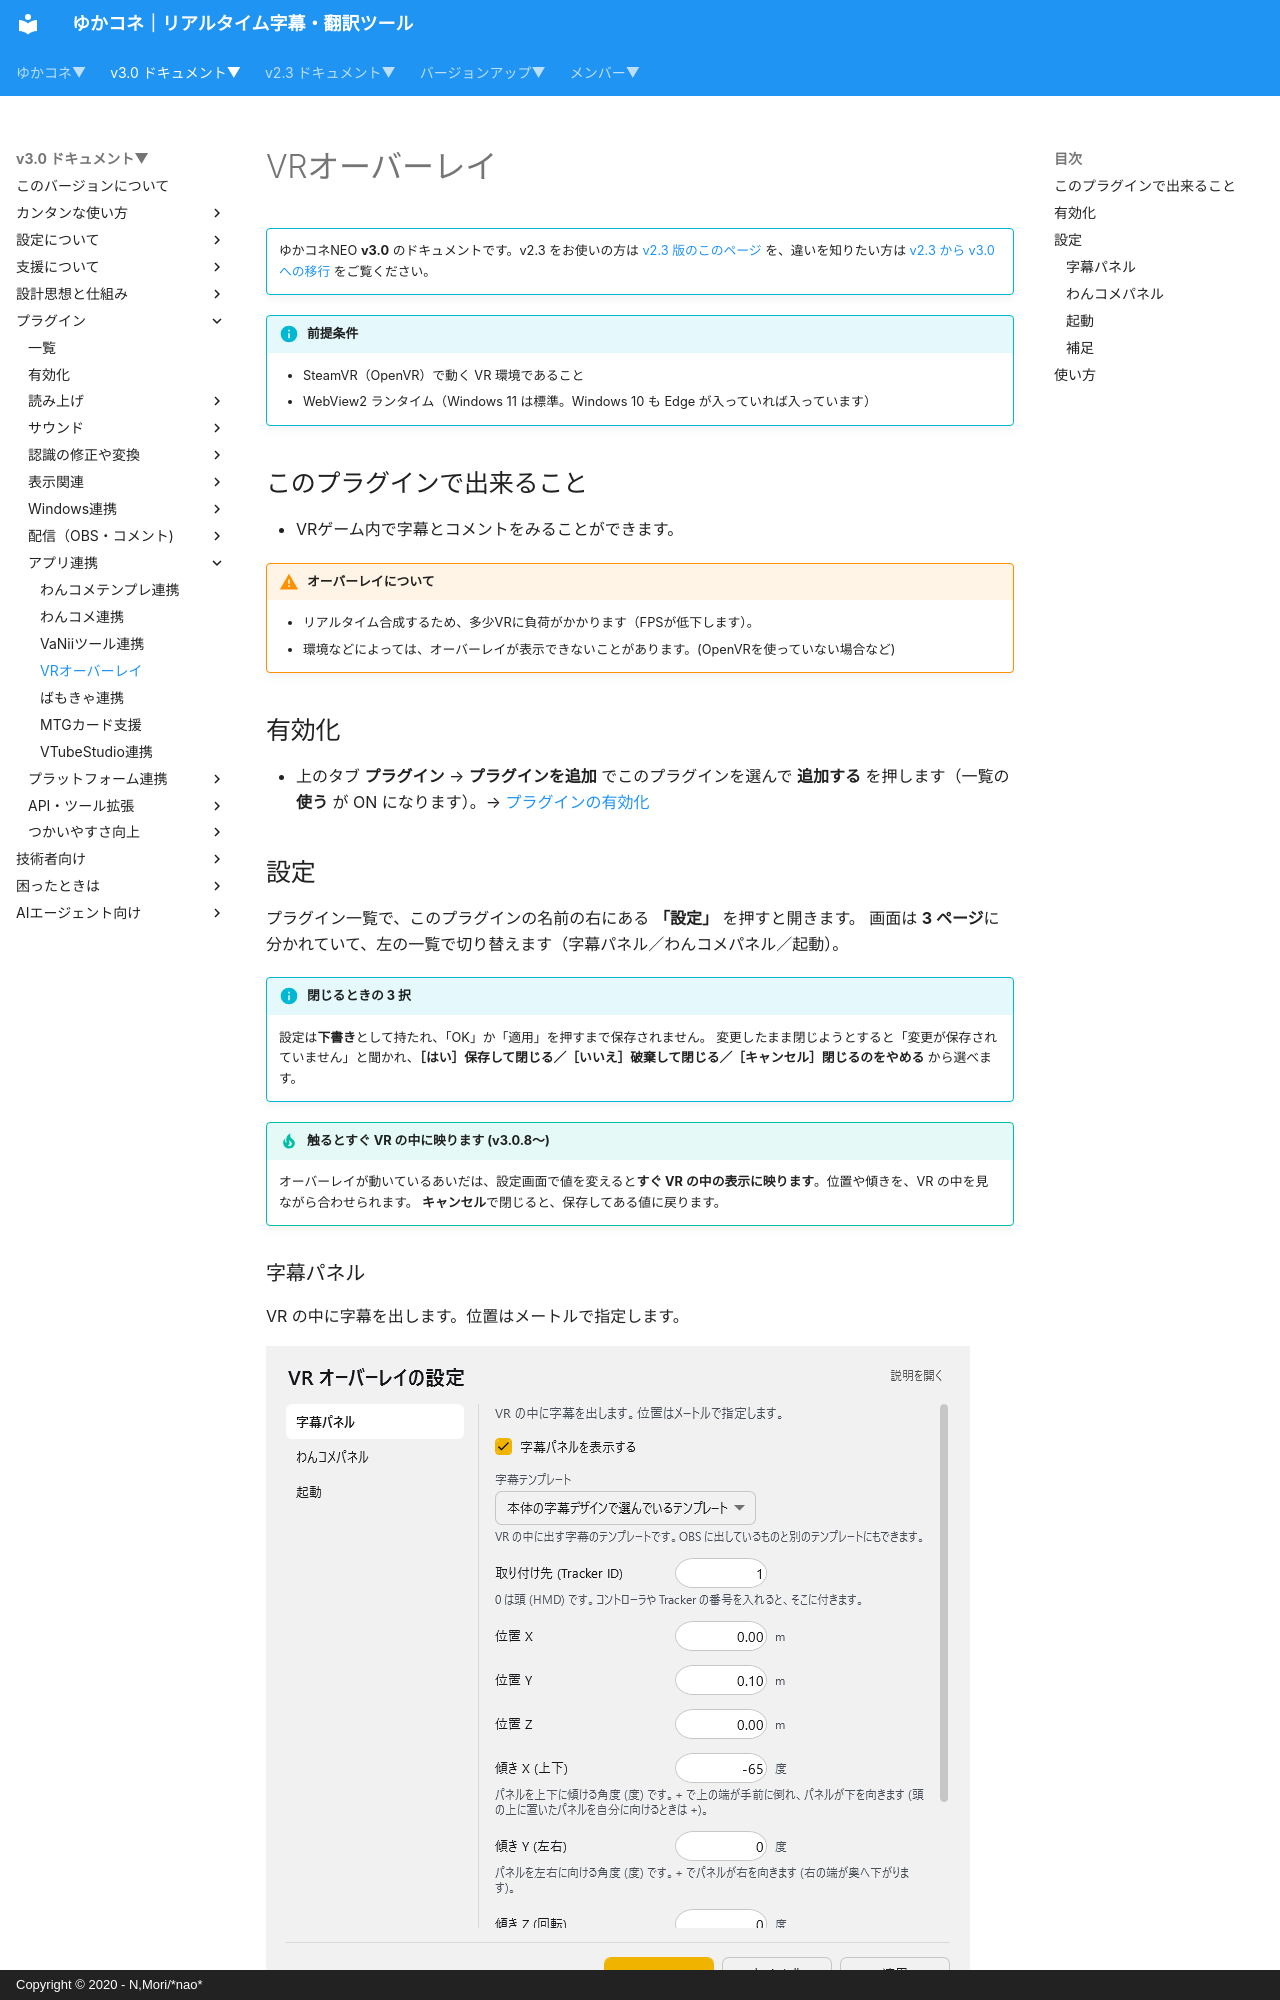

repository: nmori/yncneo-Docs-Src · page: v3.0/plugin/plugin_vroverlay/index.html · generator: mkdocs · copyright: Copyright © 2020 - N,Mori/*nao*

<!-- version-banner -->
!!! info ""
    ゆかコネNEO **v3.0** のドキュメントです。v2.3 をお使いの方は [v2.3 版のこのページ](../../v2.3/plugin/plugin_vroverlay.md) を、違いを知りたい方は [v2.3 から v3.0 への移行](../../mig/mig_neo_v3.0.md) をご覧ください。

!!! Info "前提条件"
    * SteamVR（OpenVR）で動く VR 環境であること
    * WebView2 ランタイム（Windows 11 は標準。Windows 10 も Edge が入っていれば入っています）

## このプラグインで出来ること

* VRゲーム内で字幕とコメントをみることができます。
!!! Warning "オーバーレイについて"
    * リアルタイム合成するため、多少VRに負荷がかかります（FPSが低下します）。
    * 環境などによっては、オーバーレイが表示できないことがあります。(OpenVRを使っていない場合など)

## 有効化

* 上のタブ **プラグイン** → **プラグインを追加** でこのプラグインを選んで **追加する** を押します（一覧の **使う** が ON になります）。→ [プラグインの有効化](enabled.md)

## 設定

プラグイン一覧で、このプラグインの名前の右にある **「設定」** を押すと開きます。
画面は **3 ページ**に分かれていて、左の一覧で切り替えます（字幕パネル／わんコメパネル／起動）。

!!! info "閉じるときの 3 択"
    設定は**下書き**として持たれ、「OK」か「適用」を押すまで保存されません。
    変更したまま閉じようとすると「変更が保存されていません」と聞かれ、**［はい］保存して閉じる／［いいえ］破棄して閉じる／［キャンセル］閉じるのをやめる** から選べます。

!!! Tip "触るとすぐ VR の中に映ります (v3.0.8～)"
    オーバーレイが動いているあいだは、設定画面で値を変えると**すぐ VR の中の表示に映ります**。位置や傾きを、VR の中を見ながら合わせられます。
    **キャンセル**で閉じると、保存してある値に戻ります。
